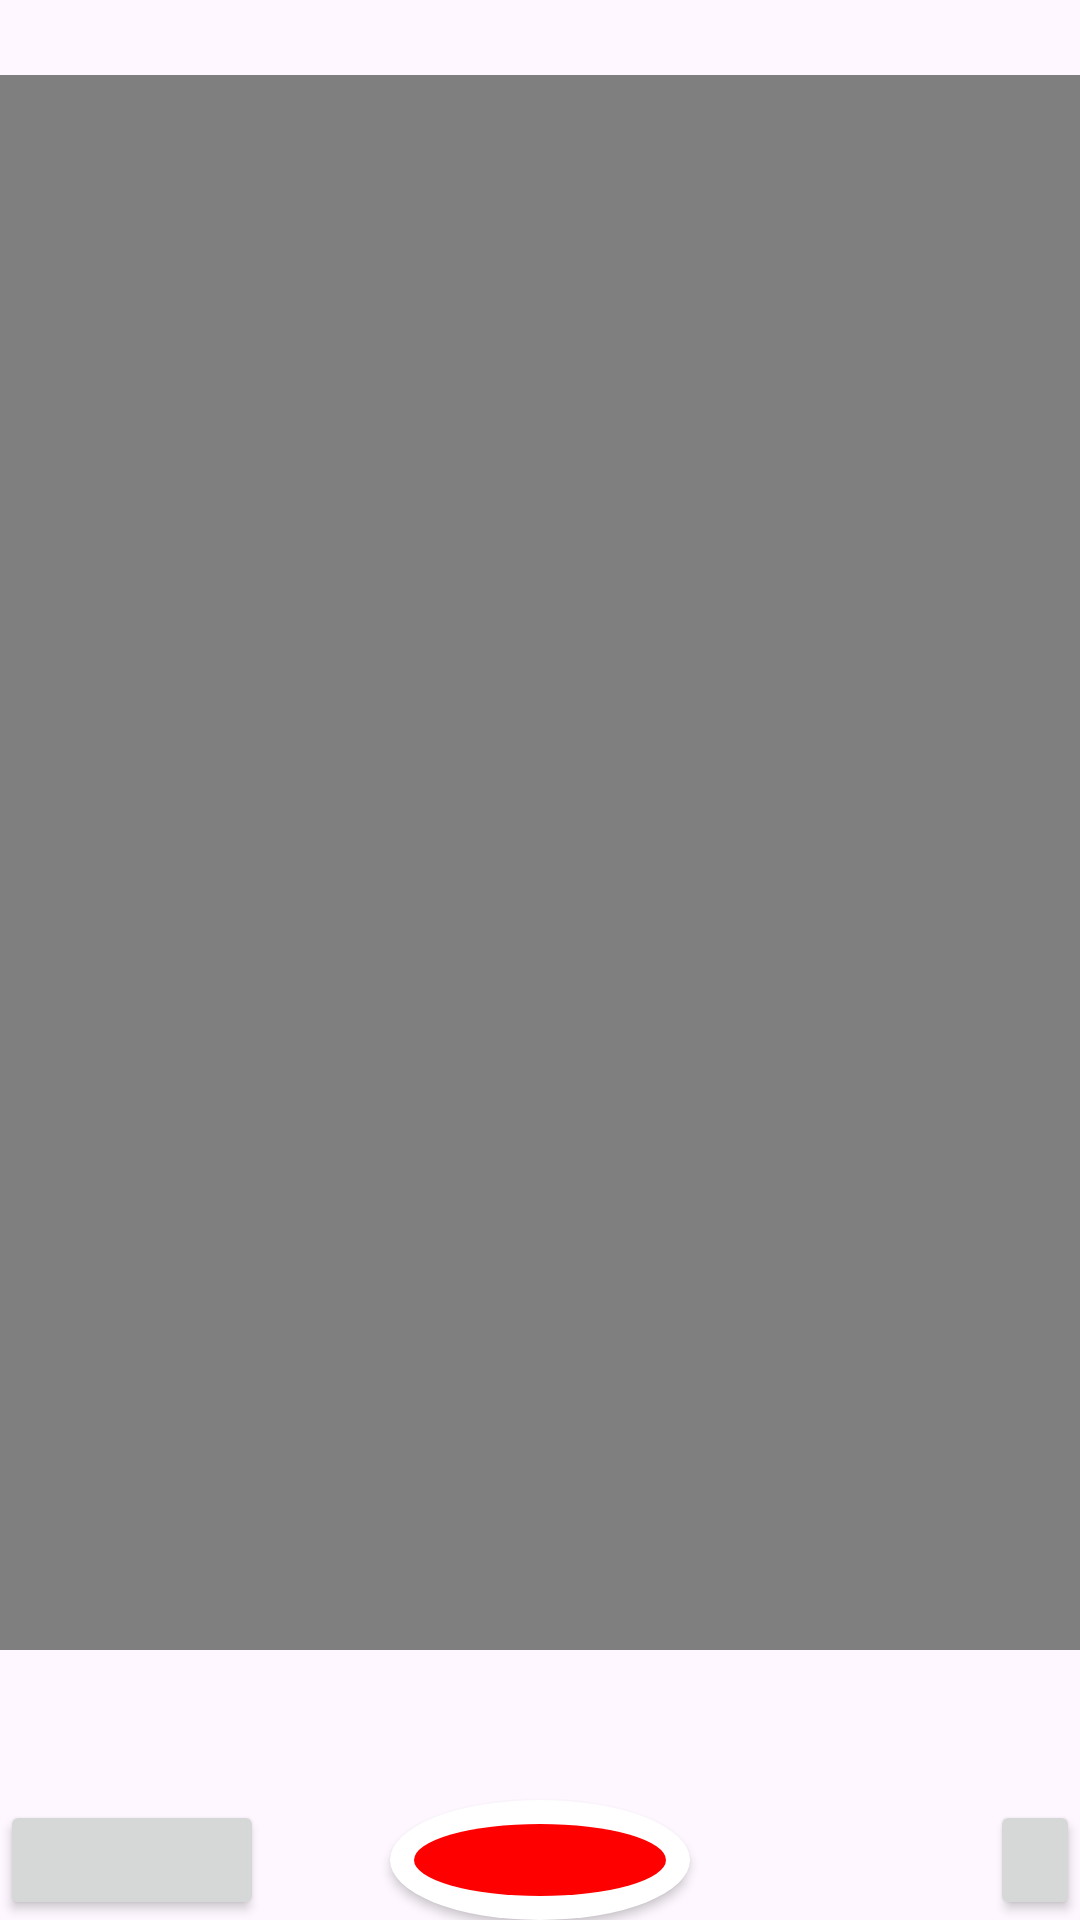

This screen was rendered from an Android layout file. Write that file and the resources it references.
<!-- AndroidManifest.xml: application theme Theme.Intenttoanother -->
<!-- res/layout/activity_fourth.xml -->
<?xml version="1.0" encoding="utf-8"?>
<RelativeLayout xmlns:android="http://schemas.android.com/apk/res/android"
    xmlns:app="http://schemas.android.com/apk/res-auto"
    xmlns:tools="http://schemas.android.com/tools"
    android:layout_width="match_parent"
    android:layout_height="match_parent"
    android:background="@drawable/backg"
    tools:context=".fourth">

    <VideoView
        android:layout_width="380dp"
        android:layout_height="525dp"
        android:layout_centerHorizontal="true"
        android:layout_marginTop="25dp"
        android:id="@+id/VideoView1"></VideoView>

    <Button
        android:id="@+id/buttonCapture"
        android:layout_width="100dp"
        android:layout_height="100dp"
        android:layout_below="@+id/VideoView1"
        android:layout_centerHorizontal="true"
        android:layout_marginTop="50dp"
        android:background="@drawable/circle_button"></Button>
    <Button
        android:layout_width="wrap_content"
        android:layout_height="wrap_content"
        android:layout_below="@id/VideoView1"
        android:layout_marginTop="50dp"
        android:id="@+id/buttonGallery"></Button>
    <Button
        android:id="@+id/intenttofifth"
        android:layout_width="wrap_content"
        android:layout_height="wrap_content"
        android:layout_below="@id/VideoView1"
        android:layout_marginLeft="330dp"
        android:layout_marginTop="50dp"></Button>


</RelativeLayout>
<!-- resources referenced by this layout -->
<resources>
  <!-- drawable circle_button (drawable) -->
  <?xml version="1.0" encoding="utf-8"?>
  <layer-list xmlns:android="http://schemas.android.com/apk/res/android">
      <item>
          <shape android:shape="oval">
              <solid android:color="@color/white" /> 
          </shape>
      </item>
      <item android:left="8dp" android:right="8dp" android:top="8dp" android:bottom="8dp">
          <shape android:shape="oval">
              <solid android:color="@color/red" /> 
          </shape>
      </item>
  </layer-list>
  <style name="Theme.Intenttoanother" parent="Base.Theme.Intenttoanother" />
  <color name="white">#FFFFFFFF</color>
  <color name="red">#FF0000</color>
  <style name="Base.Theme.Intenttoanother" parent="Theme.Material3.DayNight.NoActionBar">
          
          
      </style>
</resources>
